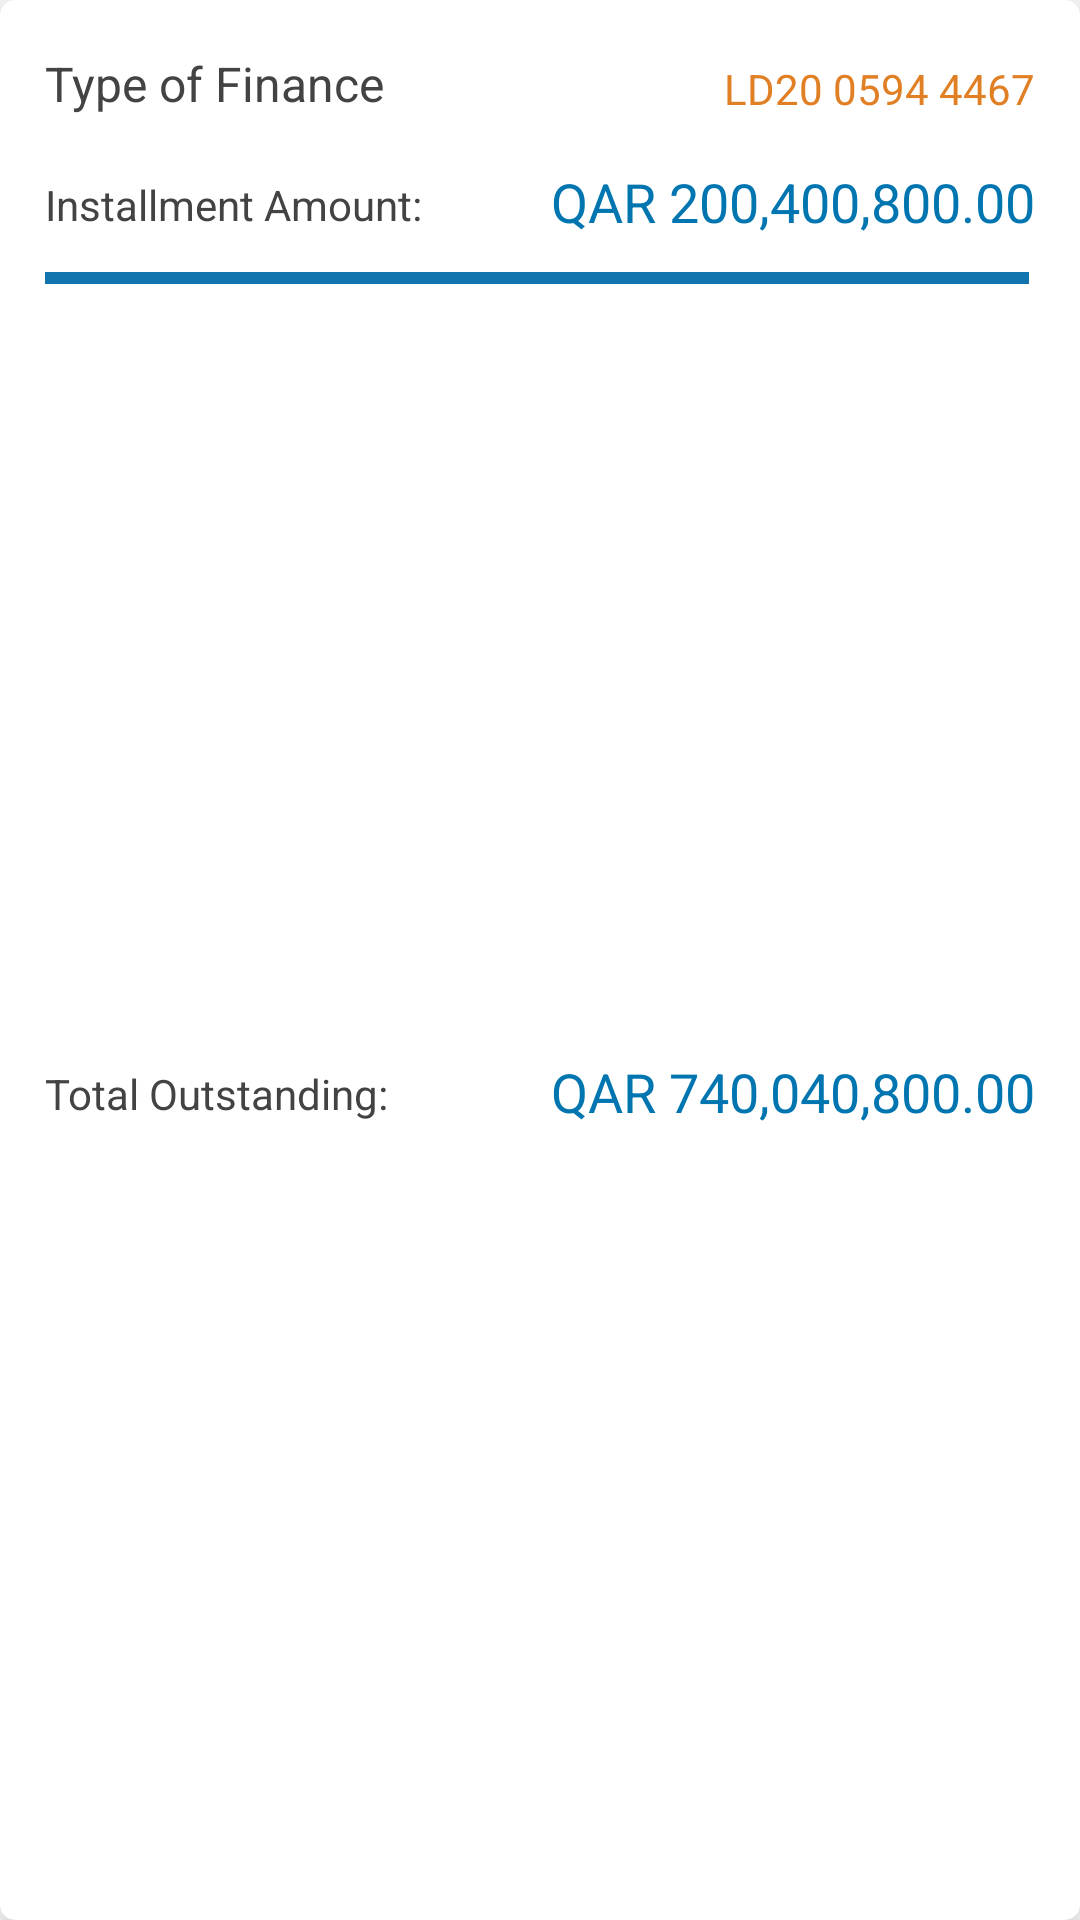

Android layout source for this screen:
<!-- AndroidManifest.xml: application theme Theme.RecyclerViewPOCs -->
<!-- res/layout/child_nfrm_9e.xml -->
<?xml version="1.0" encoding="utf-8"?>
<androidx.cardview.widget.CardView
    xmlns:android="http://schemas.android.com/apk/res/android"
    xmlns:app="http://schemas.android.com/apk/res-auto"
    xmlns:tools="http://schemas.android.com/tools"
    android:layout_width="match_parent"
    android:layout_height="148dp"
    android:layout_marginTop="10dp"
    android:layout_marginBottom="10dp"
    android:layout_marginStart="12dp"
    android:layout_marginEnd="12dp"
    app:cardCornerRadius="5dp"
    app:cardElevation="10dp">

    <androidx.constraintlayout.widget.ConstraintLayout
        android:layout_width="match_parent"
        android:layout_height="match_parent">

        <TextView
            android:id="@+id/textView12"
            android:layout_width="wrap_content"
            android:layout_height="wrap_content"
            android:layout_marginTop="16dp"
            android:layout_marginEnd="15dp"
            android:layout_marginRight="15dp"
            android:text="QAR 200,400,800.00"
            android:textColor="#0075B0"
            android:textSize="18sp"
            app:layout_constraintEnd_toEndOf="parent"
            app:layout_constraintTop_toBottomOf="@+id/textView11" />

        <TextView
            android:id="@+id/textView7"
            android:layout_width="wrap_content"
            android:layout_height="wrap_content"
            android:layout_marginStart="15dp"
            android:layout_marginLeft="15dp"
            android:layout_marginTop="17dp"
            android:text="Type of Finance"
            android:textSize="16sp"
            android:textColor="#444344"
            app:layout_constraintStart_toStartOf="parent"
            app:layout_constraintTop_toTopOf="parent" />

        <TextView
            android:id="@+id/textView8"
            android:layout_width="wrap_content"
            android:layout_height="wrap_content"
            android:layout_marginStart="15dp"
            android:layout_marginLeft="15dp"
            android:layout_marginTop="20dp"
            android:text="Installment Amount:"
            android:textSize="14sp"
            android:textColor="#444344"
            app:layout_constraintStart_toStartOf="parent"
            app:layout_constraintTop_toBottomOf="@+id/textView7" />

        <com.google.android.material.progressindicator.LinearProgressIndicator
            android:id="@+id/linear_progress_bar"
            app:indicatorColor="#1275B0"
            app:trackColor="#1275B0"
            android:layout_width="match_parent"
            android:layout_height="6dp"
            android:layout_marginTop="13dp"
            android:layout_marginStart="15dp"
            android:layout_marginEnd="17dp"
            app:layout_constraintTop_toBottomOf="@+id/textView8"
            tools:layout_editor_absoluteX="15dp"
            android:layout_marginLeft="15dp"
            android:layout_marginRight="17dp" />

        <TextView
            android:id="@+id/textView11"
            android:layout_width="wrap_content"
            android:layout_height="wrap_content"
            android:layout_marginTop="20dp"
            android:layout_marginEnd="15dp"
            android:layout_marginRight="15dp"
            android:text="LD20 0594 4467"
            android:textColor="#E17F25"
            android:textSize="14sp"
            app:layout_constraintEnd_toEndOf="parent"
            app:layout_constraintTop_toTopOf="parent" />

        <TextView
            android:id="@+id/textView18"
            android:layout_width="wrap_content"
            android:layout_height="wrap_content"
            android:layout_marginStart="15dp"
            android:layout_marginLeft="15dp"
            android:layout_marginTop="16dp"
            android:layout_marginBottom="22dp"
            android:text="Total Outstanding:"
            android:textColor="#444344"
            android:textSize="14sp"
            app:layout_constraintBottom_toBottomOf="parent"
            app:layout_constraintStart_toStartOf="parent"
            app:layout_constraintTop_toBottomOf="@+id/linear_progress_bar" />

        <TextView
            android:id="@+id/textView19"
            android:layout_width="wrap_content"
            android:layout_height="wrap_content"
            android:layout_marginTop="13dp"
            android:layout_marginBottom="20dp"
            android:layout_marginEnd="15dp"
            android:layout_marginRight="15dp"
            android:text="QAR 740,040,800.00"
            android:textColor="#0075B0"
            android:textSize="18sp"
            app:layout_constraintBottom_toBottomOf="parent"
            app:layout_constraintEnd_toEndOf="parent"
            app:layout_constraintTop_toBottomOf="@+id/linear_progress_bar" />

    </androidx.constraintlayout.widget.ConstraintLayout>
</androidx.cardview.widget.CardView>
<!-- resources referenced by this layout -->
<resources>
  <style name="Theme.RecyclerViewPOCs" parent="Theme.MaterialComponents.DayNight.DarkActionBar">
          
          <item name="colorPrimary">@color/purple_500</item>
          <item name="colorPrimaryVariant">@color/purple_700</item>
          <item name="colorOnPrimary">@color/white</item>
          
          <item name="colorSecondary">@color/teal_200</item>
          <item name="colorSecondaryVariant">@color/teal_700</item>
          <item name="colorOnSecondary">@color/black</item>
          
          <item name="android:statusBarColor" tools:targetApi="l">?attr/colorPrimaryVariant</item>
          
      </style>
  <!-- not gathered from this repository: default colours our renderer supplied (Android Studio template values) -->
  <color name="purple_500">#FF6200EE</color>
  <color name="purple_700">#FF3700B3</color>
  <color name="teal_200">#FF03DAC5</color>
  <color name="teal_700">#FF018786</color>
  <color name="black">#FF000000</color>
  <color name="white">#FFFFFFFF</color>
</resources>
